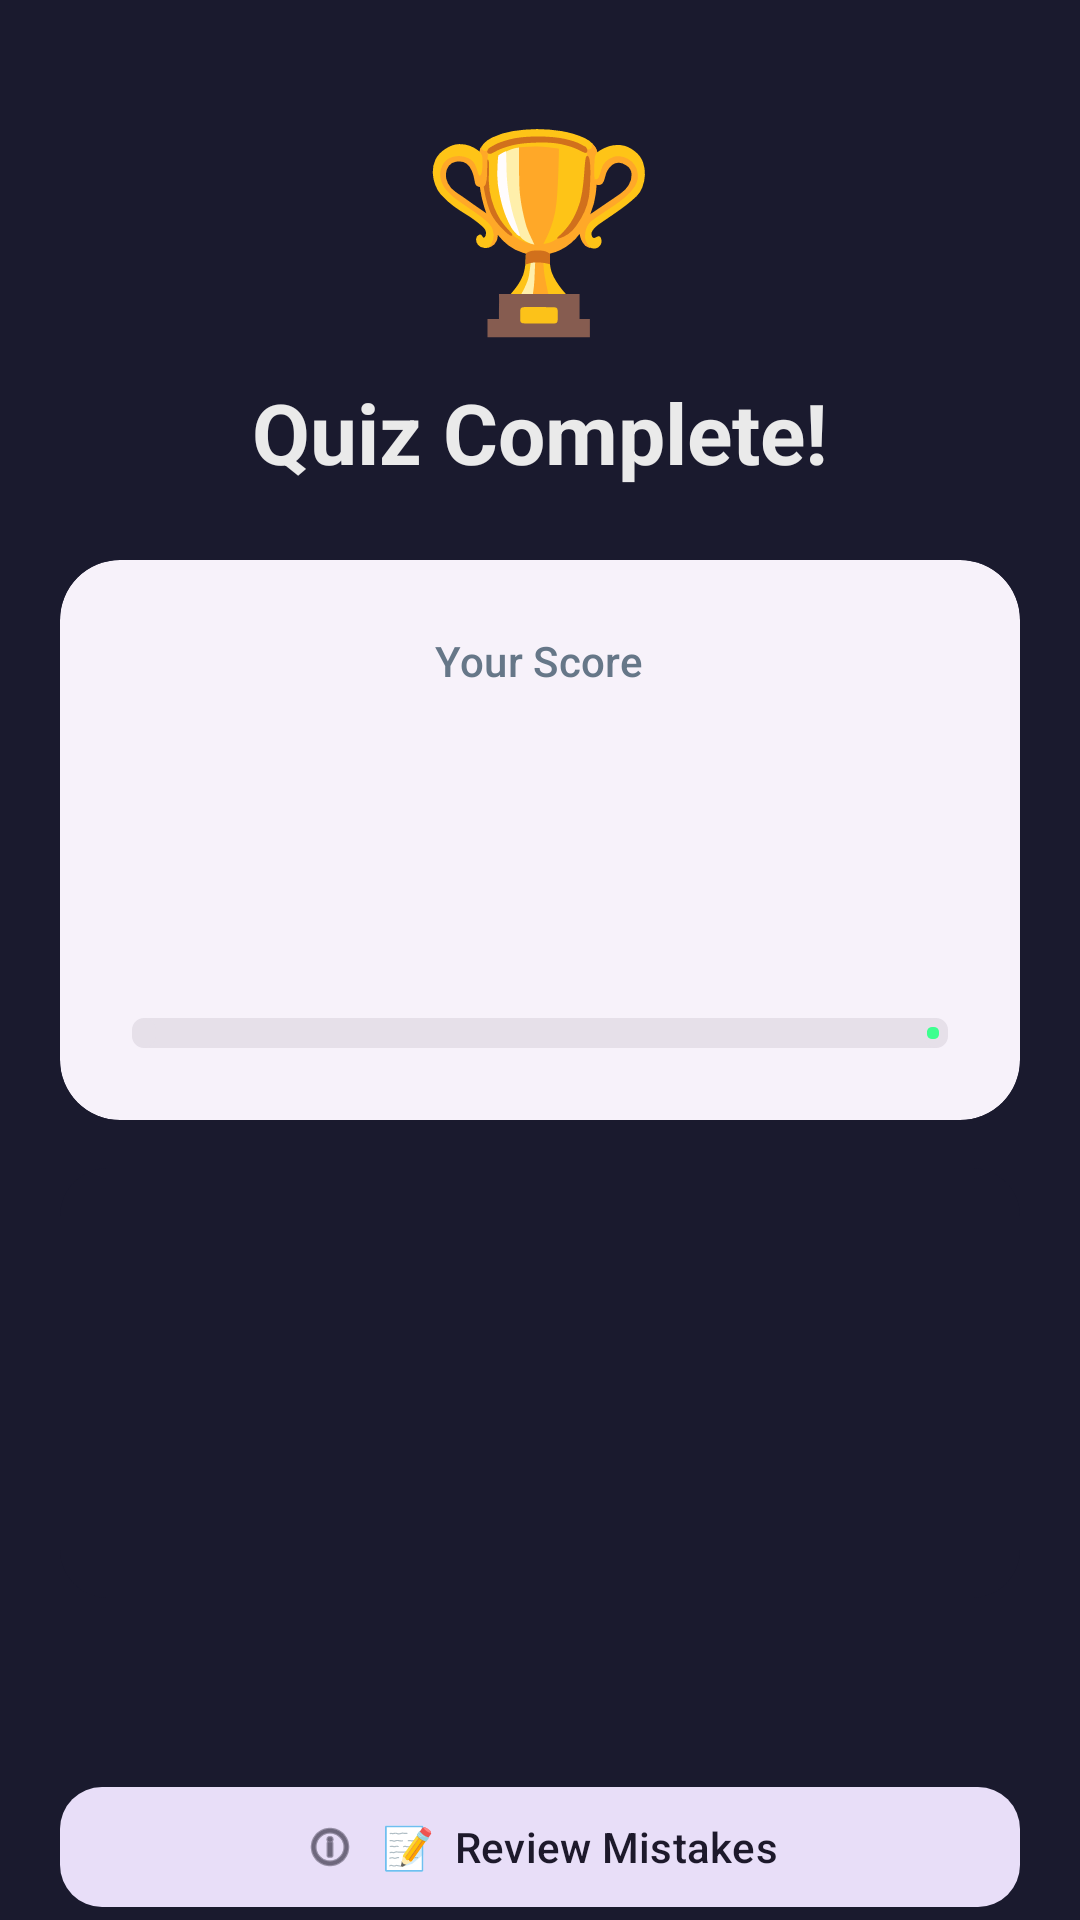

Produce the Android XML layout that renders to this screen, including the resource entries it uses.
<!-- AndroidManifest.xml: application theme Theme.ServerMasterNCII -->
<!-- res/layout/activity_result.xml -->
<?xml version="1.0" encoding="utf-8"?>
<androidx.core.widget.NestedScrollView
    xmlns:android="http://schemas.android.com/apk/res/android"
    xmlns:app="http://schemas.android.com/apk/res-auto"
    xmlns:tools="http://schemas.android.com/tools"
    android:id="@+id/resultRoot"
    android:layout_width="match_parent"
    android:layout_height="match_parent"
    android:background="?attr/colorSurface"
    android:fillViewport="true"
    tools:context=".ResultActivity">

    <LinearLayout
        android:layout_width="match_parent"
        android:layout_height="wrap_content"
        android:orientation="vertical"
        android:paddingHorizontal="20dp"
        android:paddingTop="32dp"
        android:paddingBottom="24dp">

        
        
        

        <TextView
            android:id="@+id/tvTrophyIcon"
            android:layout_width="wrap_content"
            android:layout_height="wrap_content"
            android:layout_gravity="center_horizontal"
            android:text="🏆"
            android:textSize="64sp" />

        <TextView
            android:id="@+id/tvResultTitle"
            android:layout_width="wrap_content"
            android:layout_height="wrap_content"
            android:layout_gravity="center_horizontal"
            android:layout_marginTop="8dp"
            android:text="Quiz Complete!"
            android:textAppearance="?attr/textAppearanceHeadlineMedium"
            android:textColor="?attr/colorOnSurface"
            android:textStyle="bold" />

        
        
        

        <com.google.android.material.card.MaterialCardView
            android:id="@+id/cardScore"
            android:layout_width="match_parent"
            android:layout_height="wrap_content"
            android:layout_marginTop="24dp"
            app:cardCornerRadius="20dp"
            app:cardElevation="0dp"
            app:strokeWidth="0dp"
            app:cardBackgroundColor="?attr/colorSurfaceContainerLow">

            <LinearLayout
                android:layout_width="match_parent"
                android:layout_height="wrap_content"
                android:gravity="center"
                android:orientation="vertical"
                android:padding="24dp">

                <TextView
                    android:id="@+id/tvScoreLabel"
                    android:layout_width="wrap_content"
                    android:layout_height="wrap_content"
                    android:text="Your Score"
                    android:textAppearance="?attr/textAppearanceLabelLarge"
                    android:textColor="?attr/colorOnSurfaceVariant" />

                <TextView
                    android:id="@+id/tvScoreValue"
                    android:layout_width="wrap_content"
                    android:layout_height="wrap_content"
                    android:layout_marginTop="8dp"
                    android:textAppearance="?attr/textAppearanceDisplayMedium"
                    android:textColor="?attr/colorPrimary"
                    android:textStyle="bold"
                    tools:text="8 / 10" />

                <TextView
                    android:id="@+id/tvPercentage"
                    android:layout_width="wrap_content"
                    android:layout_height="wrap_content"
                    android:layout_marginTop="4dp"
                    android:textAppearance="?attr/textAppearanceTitleMedium"
                    android:textColor="?attr/colorOnSurfaceVariant"
                    tools:text="80%" />

                
                <com.google.android.material.progressindicator.LinearProgressIndicator
                    android:id="@+id/progressResult"
                    android:layout_width="match_parent"
                    android:layout_height="wrap_content"
                    android:layout_marginTop="16dp"
                    android:max="100"
                    app:trackCornerRadius="4dp"
                    app:trackThickness="10dp"
                    app:indicatorColor="?attr/colorPrimary"
                    app:trackColor="?attr/colorSurfaceContainerHighest"
                    tools:progress="80" />
            </LinearLayout>
        </com.google.android.material.card.MaterialCardView>

        
        
        

        <com.google.android.material.card.MaterialCardView
            android:id="@+id/cardCompetencyStatus"
            android:layout_width="match_parent"
            android:layout_height="wrap_content"
            android:layout_marginTop="16dp"
            app:cardCornerRadius="16dp"
            app:cardElevation="0dp"
            app:strokeWidth="0dp">

            <LinearLayout
                android:layout_width="match_parent"
                android:layout_height="wrap_content"
                android:gravity="center"
                android:orientation="vertical"
                android:padding="20dp">

                <TextView
                    android:id="@+id/tvStatusIcon"
                    android:layout_width="wrap_content"
                    android:layout_height="wrap_content"
                    android:textSize="32sp"
                    tools:text="✅" />

                <TextView
                    android:id="@+id/tvCompetencyStatus"
                    android:layout_width="wrap_content"
                    android:layout_height="wrap_content"
                    android:layout_marginTop="8dp"
                    android:textAppearance="?attr/textAppearanceTitleLarge"
                    android:textStyle="bold"
                    tools:text="COMPETENT" />

                <TextView
                    android:id="@+id/tvStatusDescription"
                    android:layout_width="wrap_content"
                    android:layout_height="wrap_content"
                    android:layout_marginTop="4dp"
                    android:gravity="center"
                    android:textAppearance="?attr/textAppearanceBodyMedium"
                    android:textColor="?attr/colorOnSurfaceVariant"
                    tools:text="Congratulations! You have demonstrated full competency." />
            </LinearLayout>
        </com.google.android.material.card.MaterialCardView>

        
        
        

        <TextView
            android:id="@+id/tvLearningOutcome"
            android:layout_width="wrap_content"
            android:layout_height="wrap_content"
            android:layout_gravity="center_horizontal"
            android:layout_marginTop="16dp"
            android:textAppearance="?attr/textAppearanceLabelLarge"
            android:textColor="?attr/colorOnSurfaceVariant"
            tools:text="Learning Outcome: LO1" />

        
        
        

        <com.google.android.material.button.MaterialButton
            android:id="@+id/btnReviewMistakes"
            style="@style/Widget.Material3.Button.TonalButton"
            android:layout_width="match_parent"
            android:layout_height="wrap_content"
            android:layout_marginTop="24dp"
            android:text="📝  Review Mistakes"
            android:textAllCaps="false"
            app:cornerRadius="14dp"
            app:icon="@android:drawable/ic_menu_info_details"
            app:iconGravity="textStart" />

        
        <com.google.android.material.button.MaterialButton
            android:id="@+id/btnMission"
            style="@style/Widget.Material3.Button"
            android:layout_width="match_parent"
            android:layout_height="wrap_content"
            android:layout_marginTop="8dp"
            android:text="🚀  Mission"
            android:textAllCaps="false"
            android:visibility="gone"
            app:cornerRadius="14dp" />

        
        <com.google.android.material.button.MaterialButton
            android:id="@+id/btnReviewTheory"
            style="@style/Widget.Material3.Button.TonalButton"
            android:layout_width="match_parent"
            android:layout_height="wrap_content"
            android:layout_marginTop="8dp"
            android:text="📖  Review Theory"
            android:textAllCaps="false"
            android:visibility="gone"
            app:cornerRadius="14dp" />

        <com.google.android.material.button.MaterialButton
            android:id="@+id/btnRetry"
            style="@style/Widget.Material3.Button"
            android:layout_width="match_parent"
            android:layout_height="wrap_content"
            android:layout_marginTop="8dp"
            android:text="🔄  Retry Quiz"
            android:textAllCaps="false"
            app:cornerRadius="14dp" />

        <com.google.android.material.button.MaterialButton
            android:id="@+id/btnFinish"
            style="@style/Widget.Material3.Button.TextButton"
            android:layout_width="match_parent"
            android:layout_height="wrap_content"
            android:layout_marginTop="4dp"
            android:text="Back to Home"
            android:textAllCaps="false" />

        
        
        

        <TextView
            android:id="@+id/tvReviewHeader"
            android:layout_width="wrap_content"
            android:layout_height="wrap_content"
            android:layout_marginTop="24dp"
            android:text="Questions You Missed"
            android:textAppearance="?attr/textAppearanceTitleMedium"
            android:textColor="?attr/colorOnSurface"
            android:textStyle="bold"
            android:visibility="gone" />

        <LinearLayout
            android:id="@+id/containerMistakes"
            android:layout_width="match_parent"
            android:layout_height="wrap_content"
            android:layout_marginTop="12dp"
            android:orientation="vertical"
            android:visibility="gone" />

    </LinearLayout>
</androidx.core.widget.NestedScrollView>
<!-- resources referenced by this layout -->
<resources>
  <style name="Theme.ServerMasterNCII" parent="Theme.ServerMasterNCII.CyberDark" />
  <style name="Theme.ServerMasterNCII.CyberDark" parent="Theme.Material3.DayNight.NoActionBar">
          <item name="colorPrimary">@color/cyber_neon_green</item>
          <item name="colorOnPrimary">@color/cyber_bg_primary</item>
          <item name="colorPrimaryContainer">@color/cyber_neon_green_dim</item>
          <item name="colorOnPrimaryContainer">@color/cyber_neon_green</item>
          <item name="android:colorBackground">@color/cyber_bg_deepest</item>
          <item name="colorSurface">@color/cyber_bg_surface</item>
          <item name="colorOnSurface">@color/cyber_text_primary</item>
          <item name="colorSurfaceVariant">@color/cyber_bg_card</item>
          <item name="colorOnSurfaceVariant">@color/cyber_text_secondary</item>
          <item name="android:windowDrawsSystemBarBackgrounds">true</item>
          <item name="android:navigationBarColor">@color/cyber_bg_deepest</item>
          <item name="android:statusBarColor">@color/cyber_bg_deepest</item>
          <item name="android:windowLightStatusBar">false</item>
          <item name="android:windowLightNavigationBar">false</item>
          <item name="bgDeepest">@color/cyber_bg_deepest</item>
          <item name="bgPrimary">@color/cyber_bg_primary</item>
          <item name="bgSurface">@color/cyber_bg_surface</item>
          <item name="bgCard">@color/cyber_card_surface</item>
          <item name="textPrimary">@color/cyber_text_primary</item>
          <item name="textSecondary">@color/cyber_text_secondary</item>
          <item name="textMuted">@color/cyber_text_muted</item>
          <item name="accentColor">@color/cyber_neon_green</item>
          <item name="accentColorDim">@color/cyber_neon_green_dim</item>
          <item name="strokeLocked">@color/cyber_stroke_locked</item>
          <item name="dividerColor">@color/cyber_divider</item>
      </style>
  <color name="cyber_neon_green">#FF3DFF8F</color>
  <color name="cyber_bg_primary">#FF0A0A1A</color>
  <color name="cyber_neon_green_dim">#1A3DFF8F</color>
  <color name="cyber_bg_deepest">#FF0B0E11</color>
  <color name="cyber_bg_surface">#FF1A1A2E</color>
  <color name="cyber_text_primary">#FFEAEAEA</color>
  <color name="cyber_bg_card">#FF16213E</color>
  <color name="cyber_text_secondary">#FF667788</color>
  <color name="cyber_card_surface">#FF111620</color>
  <color name="cyber_text_muted">#FF556677</color>
  <color name="cyber_stroke_locked">#FF1A1F2E</color>
  <color name="cyber_divider">#FF2A2A4A</color>
</resources>
